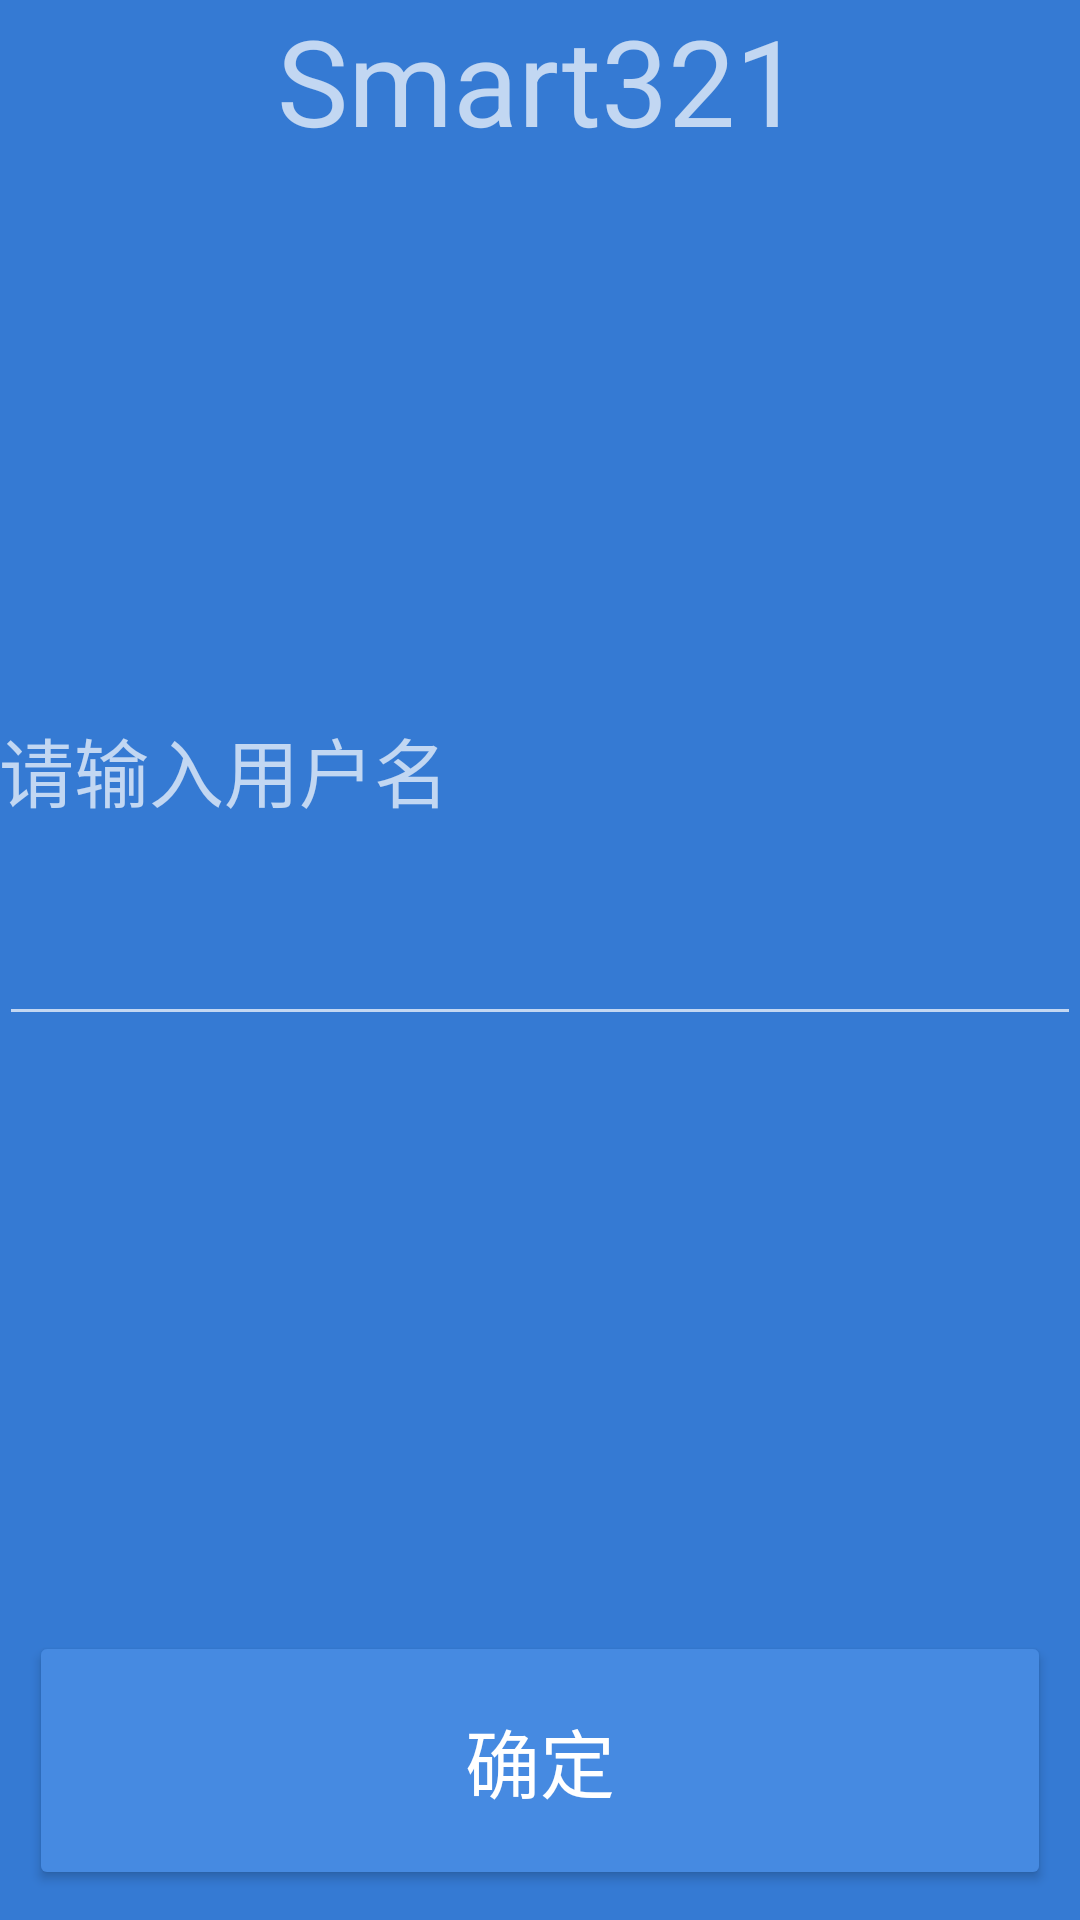

The Android layout XML behind this screen, and the referenced resources:
<!-- AndroidManifest.xml: application theme AppTheme -->
<!-- res/layout/activity_login.xml -->
<RelativeLayout xmlns:android="http://schemas.android.com/apk/res/android"
    xmlns:tools="http://schemas.android.com/tools" android:layout_width="match_parent"
    android:layout_height="match_parent" android:paddingLeft="@dimen/activity_horizontal_margin"
    android:paddingRight="@dimen/activity_horizontal_margin"
    android:paddingTop="@dimen/activity_vertical_margin"
    android:paddingBottom="@dimen/activity_vertical_margin"
    tools:context="xyz.codeme.smart321.LoginActivity">

    <TextView
        android:id="@+id/text_title"
        android:layout_width="wrap_content"
        android:layout_height="wrap_content"
        android:layout_marginBottom="20dp"
        android:textSize="40sp"
        android:text="@string/app_name"
        android:layout_centerHorizontal="true"/>

    <EditText
        android:id="@+id/edit_user"
        android:layout_width="match_parent"
        android:layout_height="wrap_content"
        android:inputType="text"
        android:singleLine="true"
        android:textSize="25sp"
        android:layout_centerVertical="true"/>

    <TextView
        android:layout_above="@id/edit_user"
        android:layout_width="wrap_content"
        android:layout_height="wrap_content"
        android:layout_marginBottom="20dp"
        android:textSize="25sp"
        android:text="@string/dialog_info"/>

    <Button
        android:layout_alignParentBottom="true"
        android:id="@+id/btn_remote_open"
        android:layout_width="match_parent"
        android:layout_height="wrap_content"
        android:text="@string/dialog_ok"
        android:textSize="25sp"
        android:layout_margin="10dp"
        android:padding="25dp"
        android:onClick="clickOkButton"/>

</RelativeLayout>
<!-- resources referenced by this layout -->
<resources>
  <string name="app_name">Smart321</string>
  <string name="dialog_info">请输入用户名</string>
  <string name="dialog_ok">确定</string>
  <style name="AppTheme" parent="BaseTheme">
  
      </style>
  <style name="BaseTheme" parent="Theme.AppCompat.NoActionBar">
          <item name="colorPrimary">@color/text_primary</item>
          <item name="colorPrimaryDark">@color/primary_dark</item>
          <item name="colorButtonNormal">@color/primary_light</item>
          <item name="android:textColorPrimary">@color/text_primary</item>
          <item name="android:windowBackground">@color/primary</item>
      </style>
  <color name="text_primary">#FFF</color>
  <color name="primary_dark">#357AD3</color>
  <color name="primary_light">#468AE1</color>
  <color name="primary">#357AD3</color>
</resources>
